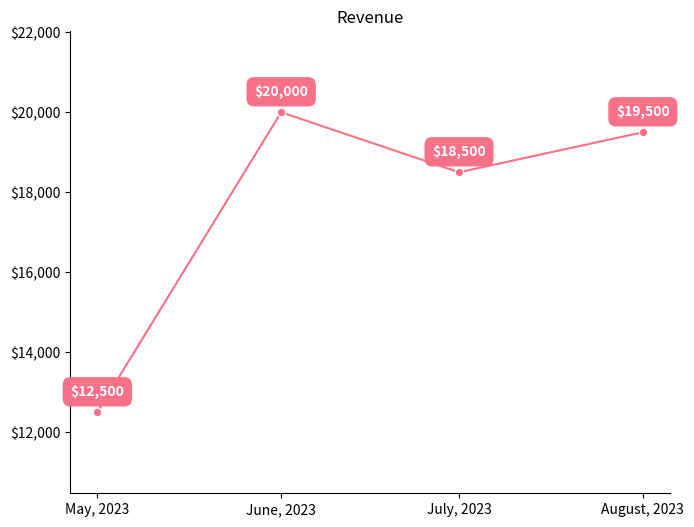
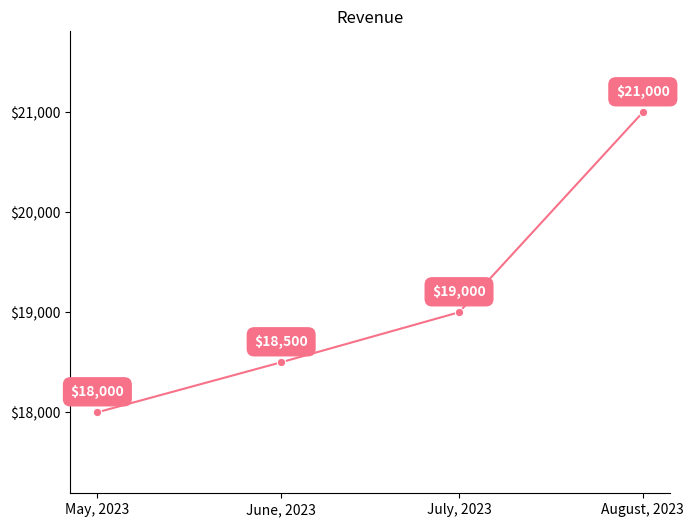

The script that saved these images, in order:
import seaborn as sns
import matplotlib.pyplot as plt
import matplotlib.ticker as ticker
import matplotlib.dates as mdates
import pandas as pd
import numpy as np
import os

# Let's create a sample dataframe
data = {
    "property_id": [1, 1, 1, 1, 2, 2, 2, 2],
    "month_end": [
        "2023-05-01",
        "2023-06-01",
        "2023-07-01",
        "2023-08-01",
        "2023-05-01",
        "2023-06-01",
        "2023-07-01",
        "2023-08-01",
    ],
    "total_revenue": [
        1250000,
        2000000,
        1850000,
        1950000,
        1800000,
        1850000,
        1900000,
        2100000,
    ],
}

os.makedirs("charts", exist_ok=True)

df = pd.DataFrame(data)
df["month_end"] = pd.to_datetime(df["month_end"])  # converting to datetime


def draw_charts(df):
    color = (0.9677975592919913, 0.44127456009157356, 0.5358103155058701)

    # Process each property
    for property_id in df["property_id"].unique():
        # Get the data for this property
        property_data = df[df["property_id"] == property_id].sort_values(by="month_end")

        # Create a line plot
        plt.figure(figsize=(8, 6))
        ax = sns.lineplot(
            x="month_end",
            y="total_revenue",
            data=property_data,
            marker="o",
            sort=False,
            color=color,
        )

        # Add labels to the points
        for line in ax.lines:
            for x_value, y_value in zip(line.get_xdata(), line.get_ydata()):
                label = f"${y_value / 100:,.0f}"
                ax.text(
                    x_value,
                    y_value + 0.05 * (ax.get_ylim()[1] - ax.get_ylim()[0]),
                    label,
                    color="white",
                    weight="bold",
                    ha="center",
                    bbox=dict(
                        facecolor=color, edgecolor=color, boxstyle="round,pad=0.5"
                    ),
                )

        # Set the title
        plt.title("Revenue")

        # Set x-axis and y-axis labels
        ax.set_xlabel("")
        ax.set_ylabel("")

        # Format y-axis labels as dollars
        formatter = ticker.FuncFormatter(lambda x, pos: f"${x / 100:,.0f}")
        ax.yaxis.set_major_formatter(formatter)

        # Format x-axis labels as month, year
        ax.xaxis.set_major_locator(mdates.MonthLocator())  # Set major ticks on months
        # ax.xaxis.set_minor_locator(mdates.WeekdayLocator())  # Set minor ticks on weekdays
        ax.xaxis.set_major_formatter(
            mdates.DateFormatter("%B, %Y")
        )  # Format labels as 'Month, Year'

        # Increase y-axis limits to add space
        y_min, y_max = ax.get_ylim()
        ax.set_ylim(y_min - 0.2 * (y_max - y_min), y_max + 0.2 * (y_max - y_min))

        # Remove gridlines
        ax.grid(False)
        sns.despine()

        # Increase left margin for more spacing
        plt.subplots_adjust(left=0.15)

        # Show the plot
        # plt.show()
        plt.savefig(f"charts/revenue_property_{property_id}.png")


draw_charts(df)
